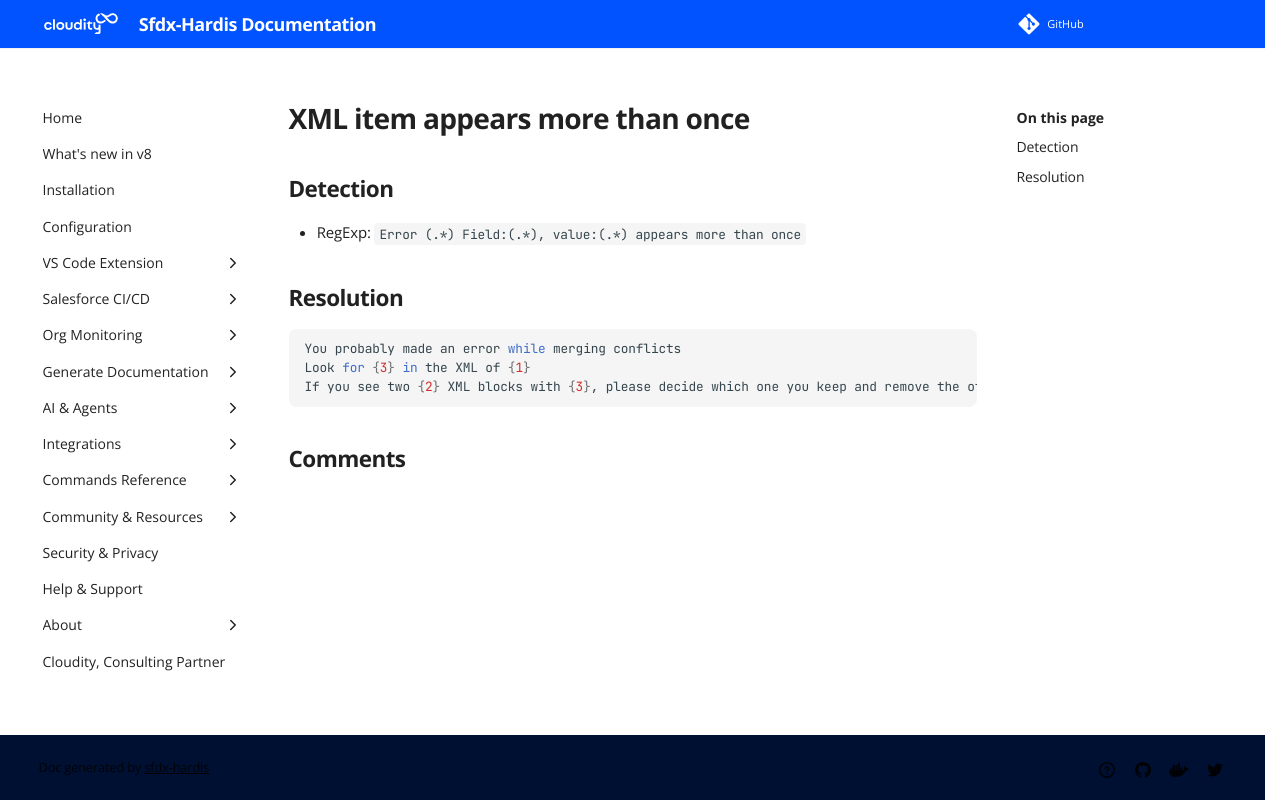

repository: hardisgroupcom/sfdx-hardis · page: sf-deployment-assistant/XML-item-appears-more-than-once/index.html · generator: mkdocs

---
title: "XML item appears more than once (Deployment assistant)"
description: "How to solve Salesforce deployment error \"Error (.*) Field:(.*), value:(.*) appears more than once\""
---
<!-- markdownlint-disable MD013 -->
# XML item appears more than once

## Detection

- RegExp: `Error (.*) Field:(.*), value:(.*) appears more than once`

## Resolution

```shell
You probably made an error while merging conflicts
Look for {3} in the XML of {1}
If you see two {2} XML blocks with {3}, please decide which one you keep and remove the other one
```
